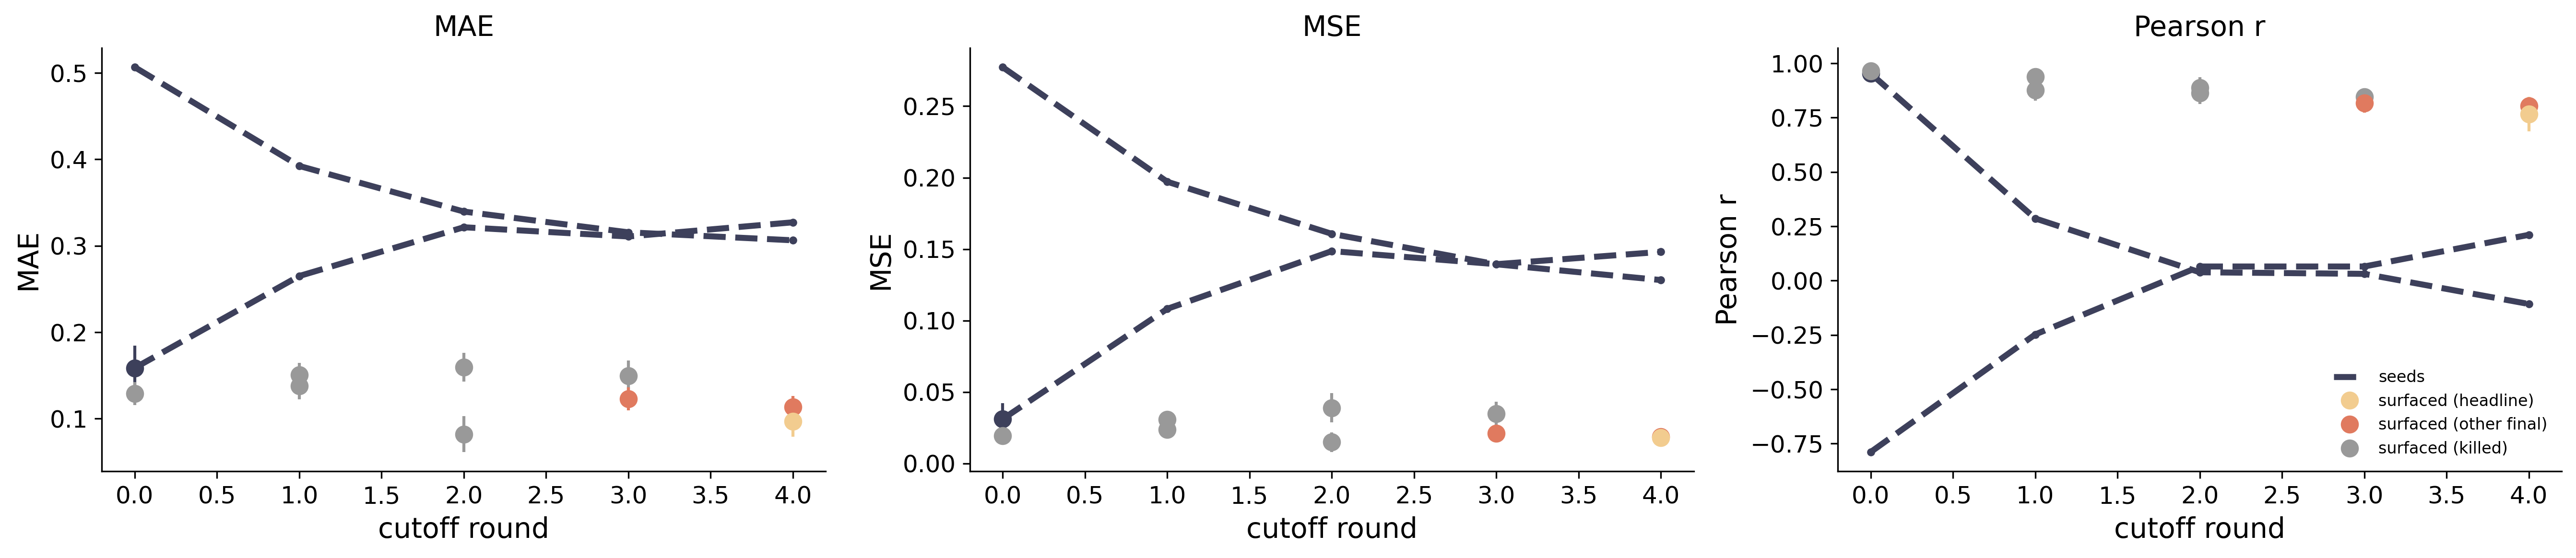

Source data for this figure (header and first rows):
cutoff_round, model, role, metric, mean_across_exps, sem_across_exps, n_experiments
0, pi_1, seed, mae, 0.5067, 0.01015, 2
0, pi_1, seed, mse, 0.2773, 0.001326, 2
0, pi_1, seed, pearson_r, -0.7888, 0.132, 2
0, pi_2, seed, mae, 0.1587, 0.02602, 2
0, pi_2, seed, mse, 0.03107, 0.01119, 2
0, pi_2, seed, pearson_r, 0.9536, 0.02735, 2
0, pi_2, surfaced, mae, 0.1587, 0.02602, 2
0, pi_2, surfaced, mse, 0.03107, 0.01119, 2
0, pi_2, surfaced, pearson_r, 0.9536, 0.02735, 2
0, pi_3, surfaced, mae, 0.129, 0.01348, 2
0, pi_3, surfaced, mse, 0.01932, 0.004027, 2
0, pi_3, surfaced, pearson_r, 0.9648, 0.01757, 2
1, pi_1, seed, mae, 0.3924, 0.07334, 4
1, pi_1, seed, mse, 0.1971, 0.04957, 4
1, pi_1, seed, pearson_r, -0.2477, 0.3459, 4
1, pi_2, seed, mae, 0.2651, 0.06246, 4
1, pi_2, seed, mse, 0.1082, 0.04477, 4
1, pi_2, seed, pearson_r, 0.2864, 0.4099, 4
1, pi_3, surfaced, mae, 0.138, 0.01583, 4
1, pi_3, surfaced, mse, 0.02384, 0.005265, 4
1, pi_3, surfaced, pearson_r, 0.9385, 0.01999, 4
1, pi_4, surfaced, mae, 0.1507, 0.01362, 4
1, pi_4, surfaced, mse, 0.03091, 0.004711, 4
1, pi_4, surfaced, pearson_r, 0.8759, 0.04713, 4
2, pi_1, seed, mae, 0.3396, 0.05722, 6
2, pi_1, seed, mse, 0.1607, 0.03893, 6
2, pi_1, seed, pearson_r, 0.06518, 0.2952, 6
2, pi_2, seed, mae, 0.3215, 0.05323, 6
2, pi_2, seed, mse, 0.1486, 0.03826, 6
2, pi_2, seed, pearson_r, 0.03866, 0.3032, 6
2, pi_3, surfaced, mae, 0.1595, 0.01688, 6
2, pi_3, surfaced, mse, 0.0389, 0.01019, 6
2, pi_3, surfaced, pearson_r, 0.8638, 0.05088, 6
2, pi_5, surfaced, mae, 0.08211, 0.02076, 6
2, pi_5, surfaced, mse, 0.01484, 0.006885, 6
2, pi_5, surfaced, pearson_r, 0.8879, 0.04903, 6
3, pi_1, seed, mae, 0.3156, 0.0457, 8
3, pi_1, seed, mse, 0.1393, 0.03229, 8
3, pi_1, seed, pearson_r, 0.06518, 0.2952, 6
3, pi_2, seed, mae, 0.3108, 0.03986, 8
3, pi_2, seed, mse, 0.1394, 0.02868, 8
3, pi_2, seed, pearson_r, 0.03128, 0.2317, 8
3, pi_3, surfaced, mae, 0.1494, 0.01789, 8
3, pi_3, surfaced, mse, 0.03466, 0.008562, 8
3, pi_3, surfaced, pearson_r, 0.8461, 0.03955, 8
3, pi_6, surfaced, mae, 0.1228, 0.01321, 8
3, pi_6, surfaced, mse, 0.02115, 0.003588, 8
3, pi_6, surfaced, pearson_r, 0.8173, 0.04493, 8
4, pi_1, seed, mae, 0.3064, 0.03684, 10
4, pi_1, seed, mse, 0.1283, 0.02659, 10
4, pi_1, seed, pearson_r, 0.2109, 0.2371, 8
4, pi_2, seed, mae, 0.3272, 0.03355, 10
4, pi_2, seed, mse, 0.148, 0.02365, 10
4, pi_2, seed, pearson_r, -0.1074, 0.2052, 10
4, pi_6, surfaced, mae, 0.1134, 0.01256, 10
4, pi_6, surfaced, mse, 0.01884, 0.003306, 10
4, pi_6, surfaced, pearson_r, 0.8032, 0.03683, 10
4, pi_7, surfaced, mae, 0.09672, 0.01776, 10
4, pi_7, surfaced, mse, 0.01797, 0.005107, 10
4, pi_7, surfaced, pearson_r, 0.7666, 0.07975, 10
